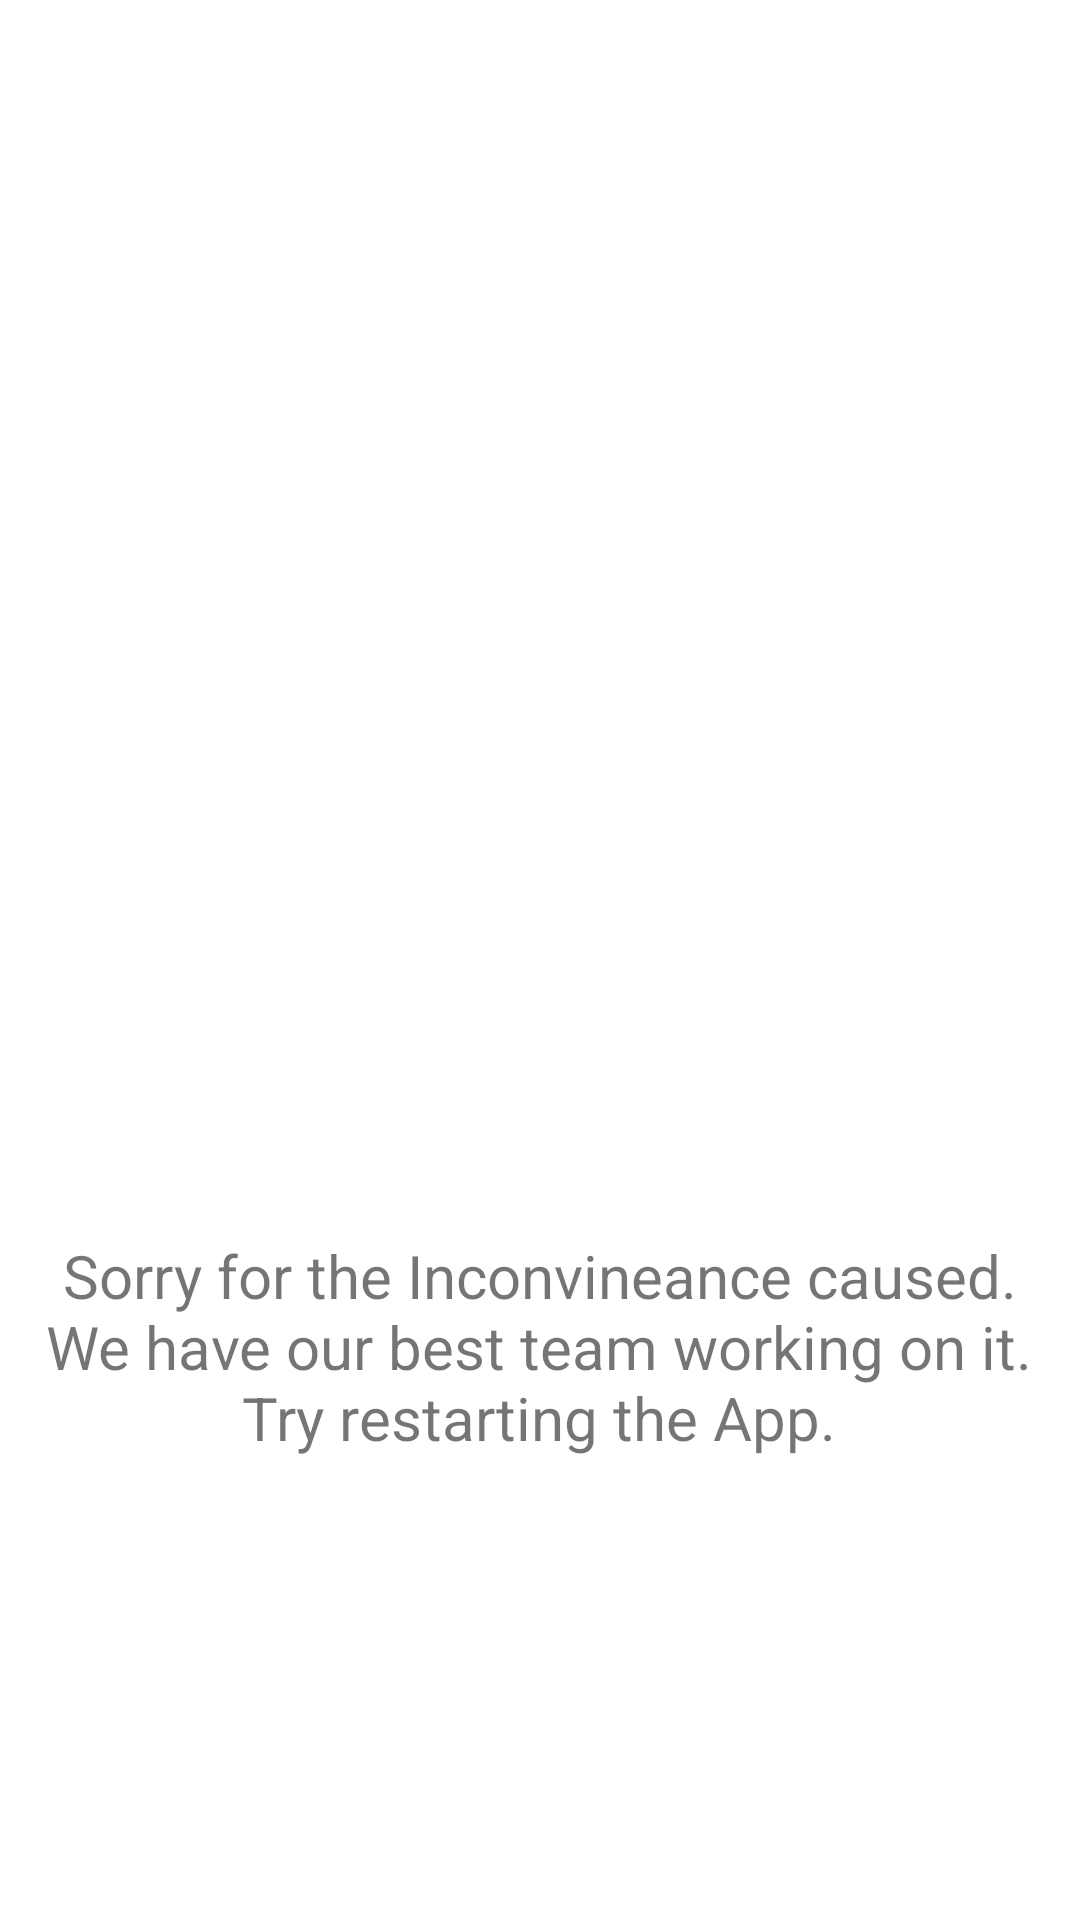

Layout XML and referenced resources for this Android screen:
<!-- AndroidManifest.xml: application theme AppTheme -->
<!-- res/layout/activity_error.xml -->
<?xml version="1.0" encoding="utf-8"?>
<androidx.constraintlayout.widget.ConstraintLayout
        xmlns:android="http://schemas.android.com/apk/res/android"
        xmlns:tools="http://schemas.android.com/tools"
        xmlns:app="http://schemas.android.com/apk/res-auto"
        android:layout_width="match_parent"
        android:layout_height="match_parent"
        tools:context=".activity.Error">

    <ImageView
            android:layout_width="314dp"
            android:layout_height="339dp" app:srcCompat="@drawable/error"
            android:id="@+id/imageView6" app:layout_constraintEnd_toEndOf="parent"
            app:layout_constraintStart_toStartOf="parent" android:layout_marginTop="8dp"
            app:layout_constraintTop_toTopOf="parent" android:layout_marginBottom="8dp"
            app:layout_constraintBottom_toBottomOf="parent" app:layout_constraintHorizontal_bias="0.494"
            app:layout_constraintVertical_bias="0.071"/>
    <TextView
            android:text="Sorry for the Inconvineance caused. We have our best team working on it. Try restarting the App."
            android:layout_width="349dp"
            android:layout_height="wrap_content"
            app:layout_constraintStart_toStartOf="parent"
            app:layout_constraintEnd_toEndOf="parent"
            android:id="@+id/textView2"
            app:layout_constraintTop_toBottomOf="@+id/imageView6"
            android:layout_marginBottom="8dp"
            app:layout_constraintBottom_toBottomOf="parent"
            app:layout_constraintHorizontal_bias="0.498"
            app:layout_constraintVertical_bias="0.233"
            android:textSize="20sp" android:textAlignment="center"/>
</androidx.constraintlayout.widget.ConstraintLayout>
<!-- resources referenced by this layout -->
<resources>
  <style name="AppTheme" parent="Theme.MaterialComponents.Light.NoActionBar">
          
          <item name="colorPrimary">@color/colorPrimary</item>
          <item name="colorPrimaryDark">@color/colorPrimaryDark</item>
          <item name="colorAccent">@color/colorAccent</item>
          <item name="android:windowContentTransitions">true</item>
      </style>
  <color name="colorPrimary">#008577</color>
  <color name="colorPrimaryDark">#00574B</color>
  <color name="colorAccent">#D81B60</color>
</resources>
